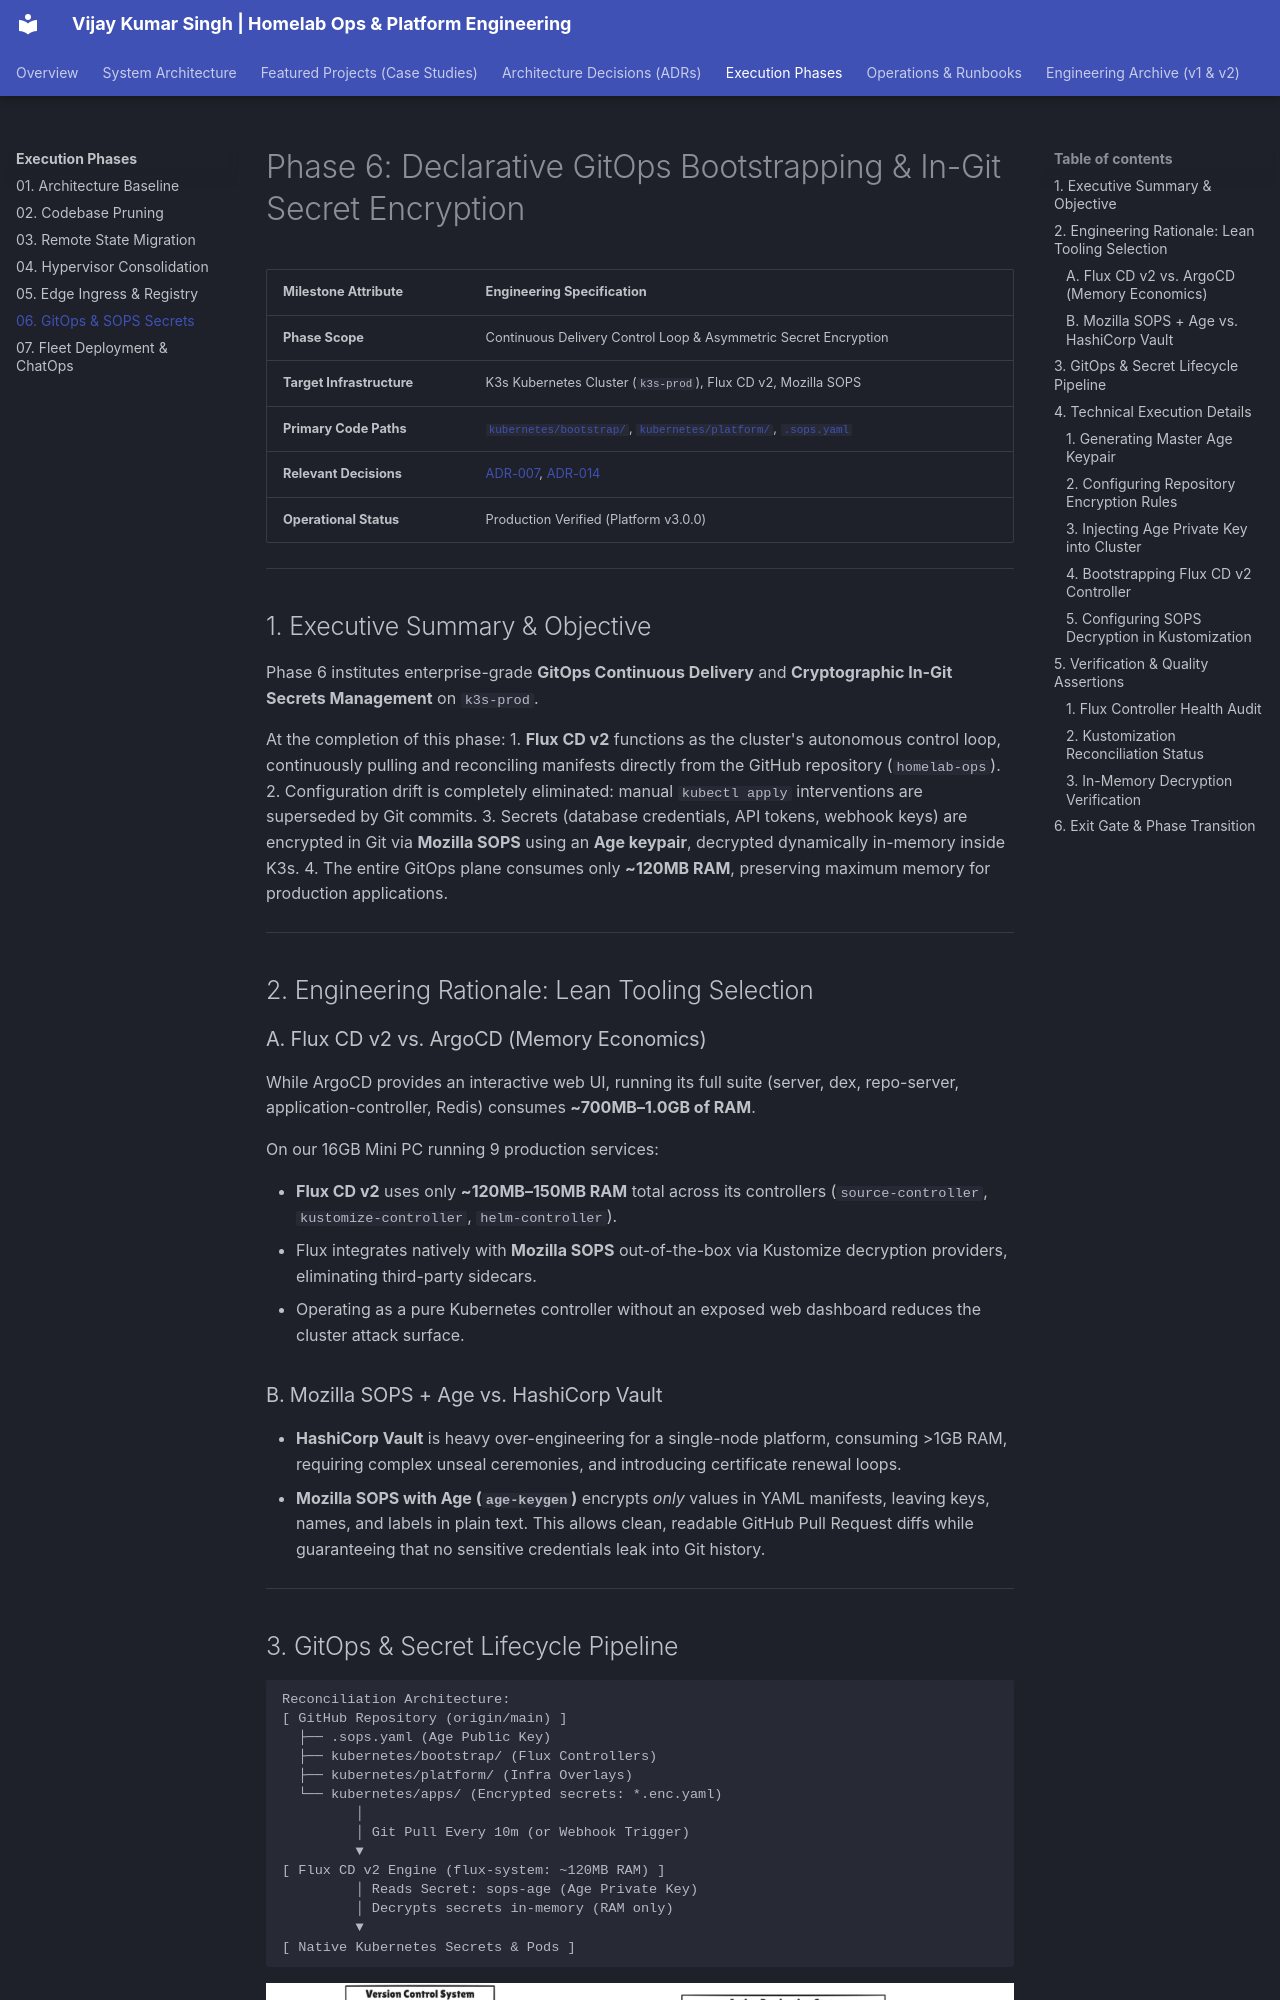

repository: vsingh55/homelab-ops · page: execution-phases/06-gitops-bootstrap-sops/index.html · generator: mkdocs

# Phase 6: Declarative GitOps Bootstrapping & In-Git Secret Encryption

| Milestone Attribute | Engineering Specification |
| :--- | :--- |
| **Phase Scope** | Continuous Delivery Control Loop & Asymmetric Secret Encryption |
| **Target Infrastructure** | K3s Kubernetes Cluster (`k3s-prod`), Flux CD v2, Mozilla SOPS |
| **Primary Code Paths** | [`kubernetes/bootstrap/`](https://github.com/vsingh55/homelab-ops/tree/main/kubernetes/bootstrap), [`kubernetes/platform/`](https://github.com/vsingh55/homelab-ops/tree/main/kubernetes/platform), [`.sops.yaml`](https://github.com/vsingh55/homelab-ops/blob/main/.sops.yaml) |
| **Relevant Decisions** | [ADR-007](../adr/README.md#adr-007), [ADR-014](../adr/README.md#adr-014) |
| **Operational Status** | Production Verified (Platform v3.0.0) |

---

## 1. Executive Summary & Objective

Phase 6 institutes enterprise-grade **GitOps Continuous Delivery** and **Cryptographic In-Git Secrets Management** on `k3s-prod`.

At the completion of this phase:
1. **Flux CD v2** functions as the cluster's autonomous control loop, continuously pulling and reconciling manifests directly from the GitHub repository (`homelab-ops`).
2. Configuration drift is completely eliminated: manual `kubectl apply` interventions are superseded by Git commits.
3. Secrets (database credentials, API tokens, webhook keys) are encrypted in Git via **Mozilla SOPS** using an **Age keypair**, decrypted dynamically in-memory inside K3s.
4. The entire GitOps plane consumes only **~120MB RAM**, preserving maximum memory for production applications.

---

## 2. Engineering Rationale: Lean Tooling Selection

### A. Flux CD v2 vs. ArgoCD (Memory Economics)
While ArgoCD provides an interactive web UI, running its full suite (server, dex, repo-server, application-controller, Redis) consumes **~700MB–1.0GB of RAM**. 

On our 16GB Mini PC running 9 production services:

- **Flux CD v2** uses only **~120MB–150MB RAM** total across its controllers (`source-controller`, `kustomize-controller`, `helm-controller`).
- Flux integrates natively with **Mozilla SOPS** out-of-the-box via Kustomize decryption providers, eliminating third-party sidecars.
- Operating as a pure Kubernetes controller without an exposed web dashboard reduces the cluster attack surface.
